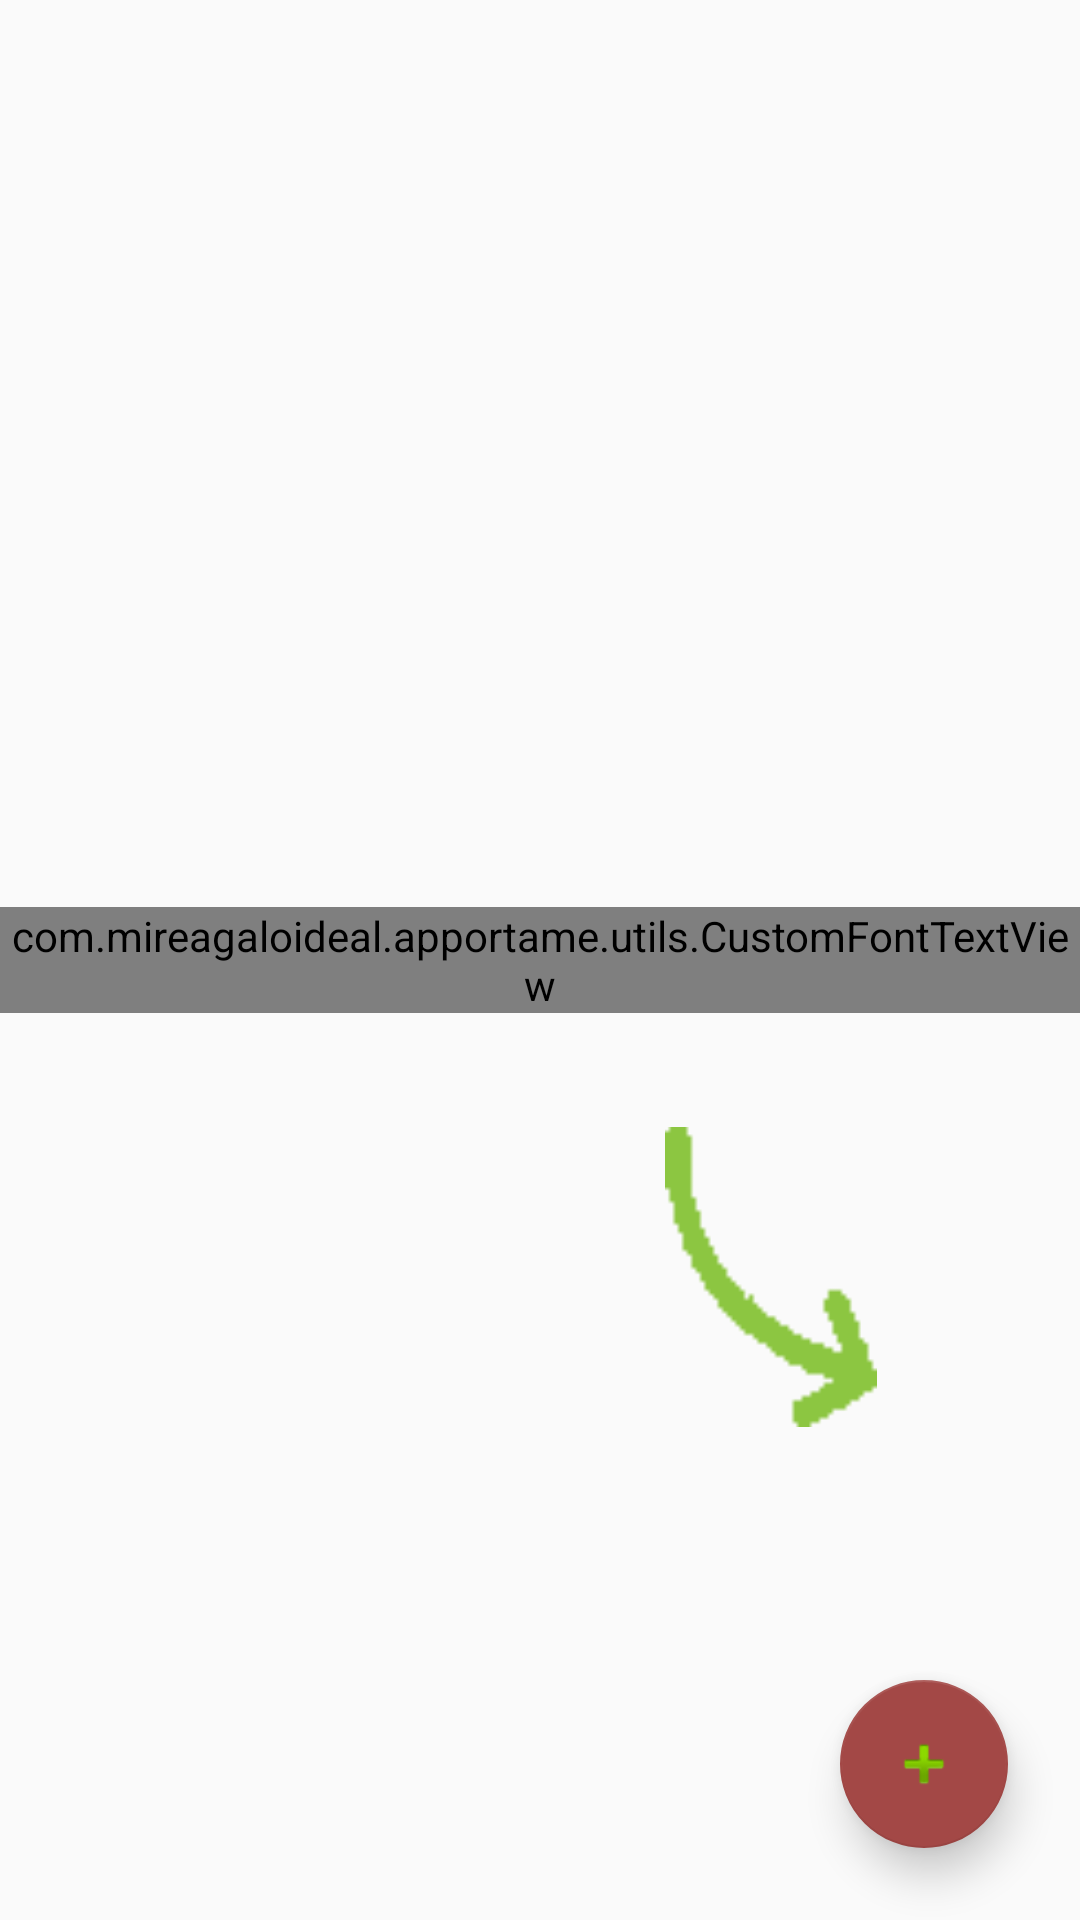

Here is an Android app screen rendered from its layout file. Give the layout XML and the strings, colors and styles it references.
<!-- AndroidManifest.xml: application theme AppTheme -->
<!-- res/layout/fragment_mis_eventos.xml -->
<?xml version="1.0" encoding="utf-8"?>
<android.support.design.widget.CoordinatorLayout xmlns:android="http://schemas.android.com/apk/res/android"
    xmlns:app="http://schemas.android.com/apk/res-auto"
    android:layout_width="match_parent"
    android:layout_height="match_parent"
    android:orientation="vertical">

    <RelativeLayout
        android:layout_width="match_parent"
        android:layout_height="match_parent">

        <android.support.v7.widget.RecyclerView
            android:id="@+id/recyvlerEvents"
            android:layout_width="match_parent"
            android:layout_height="match_parent"
            android:visibility="gone" />

        <RelativeLayout
            android:id="@+id/layoutAddEvent"
            android:layout_width="match_parent"
            android:layout_height="match_parent">

            <com.mireagaloideal.apportame.utils.CustomFontTextView
                android:id="@+id/textView"
                android:layout_width="wrap_content"
                android:layout_height="wrap_content"
                android:layout_centerHorizontal="true"
                android:layout_centerVertical="true"
                android:text="Agrega un evento"
                android:textColor="@color/colorPrimary"
                app:font_type="angelina"
                android:textSize="50sp" />

            <ImageView
                android:layout_width="100dp"
                android:layout_height="100dp"
                android:layout_alignEnd="@+id/textView"
                android:layout_below="@+id/textView"
                android:layout_marginEnd="53dp"
                android:layout_marginTop="38dp"
                android:rotation="180"
                android:src="@drawable/flecha_couchmark" />

        </RelativeLayout>

    </RelativeLayout>


    <android.support.design.widget.FloatingActionButton
        android:id="@+id/fabAddEvent"
        android:layout_width="wrap_content"
        android:layout_height="wrap_content"
        android:layout_gravity="bottom|end"
        android:layout_margin="24dp"
        android:visibility="visible"
        app:backgroundTint="@color/colorPrimaryDark"
        app:elevation="8dp"
        app:fabSize="normal"
        app:srcCompat="@android:drawable/ic_input_add" />


</android.support.design.widget.CoordinatorLayout>
<!-- resources referenced by this layout -->
<resources>
  <color name="colorPrimary">#E94E4C</color>
  <color name="colorPrimaryDark">#A34846</color>
  <!-- drawable flecha_couchmark: png bitmap (drawable, 640 bytes) -->
  <style name="AppTheme" parent="Theme.AppCompat.Light.DarkActionBar">
          
          <item name="colorPrimary">@color/colorPrimary</item>
          <item name="colorPrimaryDark">@color/colorPrimaryDark</item>
          <item name="colorAccent">@color/colorAccent</item>
          <item name="android:windowContentOverlay">@null</item>
          <item name="windowActionBar">false</item>
          <item name="windowNoTitle">true</item>
          <item name="drawerArrowStyle">@style/AppTheme.DrawerArrowStyle</item>
          <item name="colorControlNormal">@android:color/white</item>
      </style>
  <color name="colorAccent">#B3B3B3</color>
  <style name="AppTheme.DrawerArrowStyle" parent="Widget.AppCompat.DrawerArrowToggle">
          <item name="spinBars">false</item>
          <item name="color">@android:color/white</item>
      </style>
</resources>
